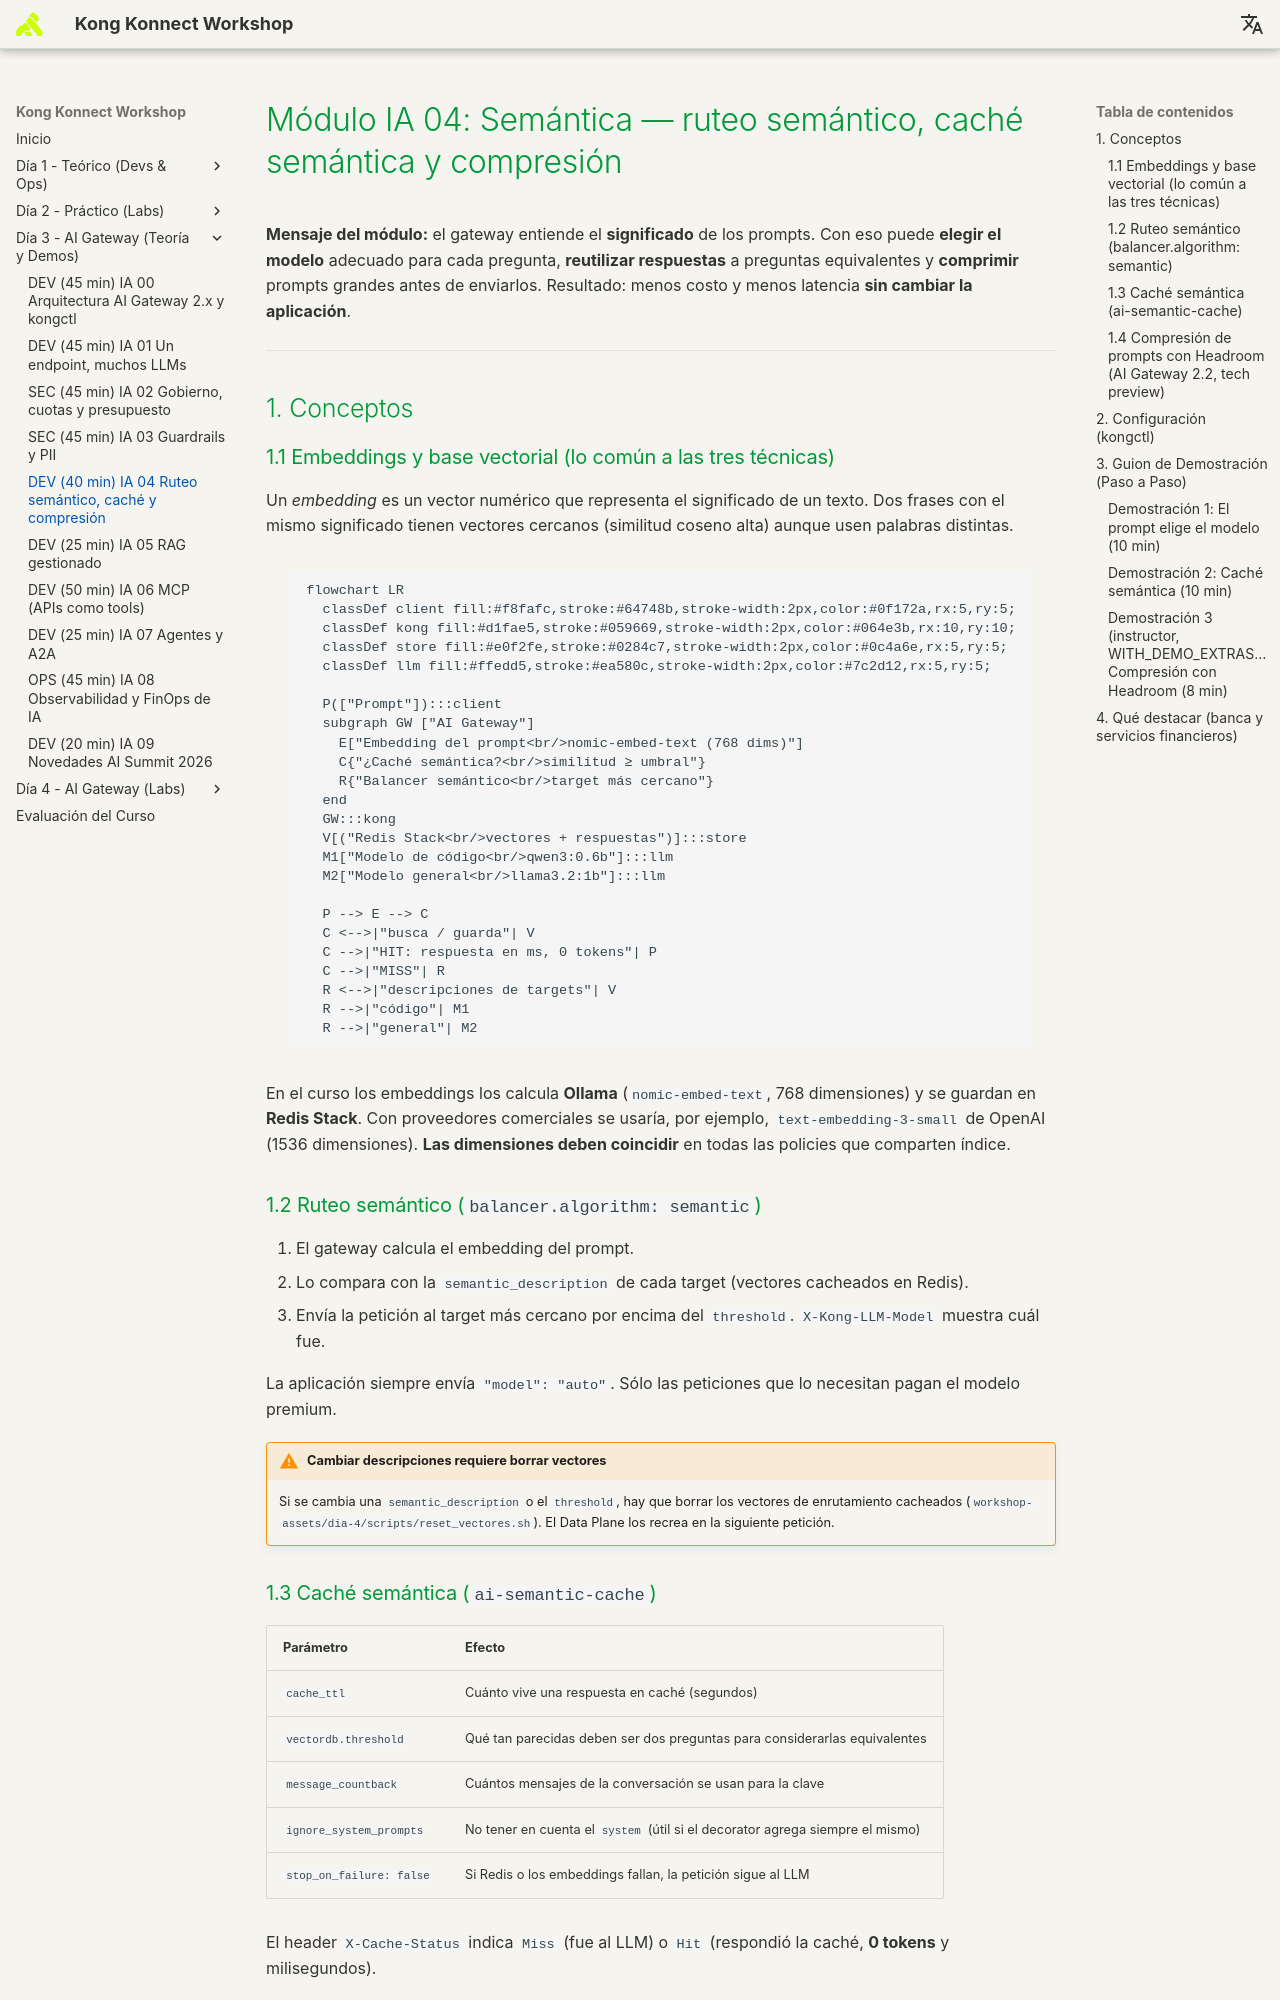

repository: rzengin/Kong-Konnect-Fundamentals · page: dia-3-ai-gateway-teoria-y-demos/04-semantica/Guia_IA_04_Ruteo_Semantico_Cache_Compresion/index.html · generator: mkdocs

# Módulo IA 04: Semántica — ruteo semántico, caché semántica y compresión

**Mensaje del módulo:** el gateway entiende el **significado** de los prompts. Con eso puede **elegir el modelo** adecuado para cada pregunta, **reutilizar respuestas** a preguntas equivalentes y **comprimir** prompts grandes antes de enviarlos. Resultado: menos costo y menos latencia **sin cambiar la aplicación**.

---

## 1. Conceptos

### 1.1 Embeddings y base vectorial (lo común a las tres técnicas)

Un *embedding* es un vector numérico que representa el significado de un texto. Dos frases con el mismo significado tienen vectores cercanos (similitud coseno alta) aunque usen palabras distintas.

```mermaid
flowchart LR
  classDef client fill:#f8fafc,stroke:#64748b,stroke-width:2px,color:#0f172a,rx:5,ry:5;
  classDef kong fill:#d1fae5,stroke:#059669,stroke-width:2px,color:#064e3b,rx:10,ry:10;
  classDef store fill:#e0f2fe,stroke:#0284c7,stroke-width:2px,color:#0c4a6e,rx:5,ry:5;
  classDef llm fill:#ffedd5,stroke:#ea580c,stroke-width:2px,color:#7c2d12,rx:5,ry:5;

  P(["Prompt"]):::client
  subgraph GW ["AI Gateway"]
    E["Embedding del prompt<br/>nomic-embed-text (768 dims)"]
    C{"¿Caché semántica?<br/>similitud ≥ umbral"}
    R{"Balancer semántico<br/>target más cercano"}
  end
  GW:::kong
  V[("Redis Stack<br/>vectores + respuestas")]:::store
  M1["Modelo de código<br/>qwen3:0.6b"]:::llm
  M2["Modelo general<br/>llama3.2:1b"]:::llm

  P --> E --> C
  C <-->|"busca / guarda"| V
  C -->|"HIT: respuesta en ms, 0 tokens"| P
  C -->|"MISS"| R
  R <-->|"descripciones de targets"| V
  R -->|"código"| M1
  R -->|"general"| M2
```

En el curso los embeddings los calcula **Ollama** (`nomic-embed-text`, 768 dimensiones) y se guardan en **Redis Stack**. Con proveedores comerciales se usaría, por ejemplo, `text-embedding-3-small` de OpenAI (1536 dimensiones). **Las dimensiones deben coincidir** en todas las policies que comparten índice.

### 1.2 Ruteo semántico (`balancer.algorithm: semantic`)

1. El gateway calcula el embedding del prompt.
2. Lo compara con la `semantic_description` de cada target (vectores cacheados en Redis).
3. Envía la petición al target más cercano por encima del `threshold`. `X-Kong-LLM-Model` muestra cuál fue.

La aplicación siempre envía `"model": "auto"`. Sólo las peticiones que lo necesitan pagan el modelo premium.

!!! warning "Cambiar descripciones requiere borrar vectores"
    Si se cambia una `semantic_description` o el `threshold`, hay que borrar los vectores de enrutamiento cacheados (`workshop-assets/dia-4/scripts/reset_vectores.sh`). El Data Plane los recrea en la siguiente petición.

### 1.3 Caché semántica (`ai-semantic-cache`)

| Parámetro | Efecto |
| :--- | :--- |
| `cache_ttl` | Cuánto vive una respuesta en caché (segundos) |
| `vectordb.threshold` | Qué tan parecidas deben ser dos preguntas para considerarlas equivalentes |
| `message_countback` | Cuántos mensajes de la conversación se usan para la clave |
| `ignore_system_prompts` | No tener en cuenta el `system` (útil si el decorator agrega siempre el mismo) |
| `stop_on_failure: false` | Si Redis o los embeddings fallan, la petición sigue al LLM |

El header `X-Cache-Status` indica `Miss` (fue al LLM) o `Hit` (respondió la caché, **0 tokens** y milisegundos).
